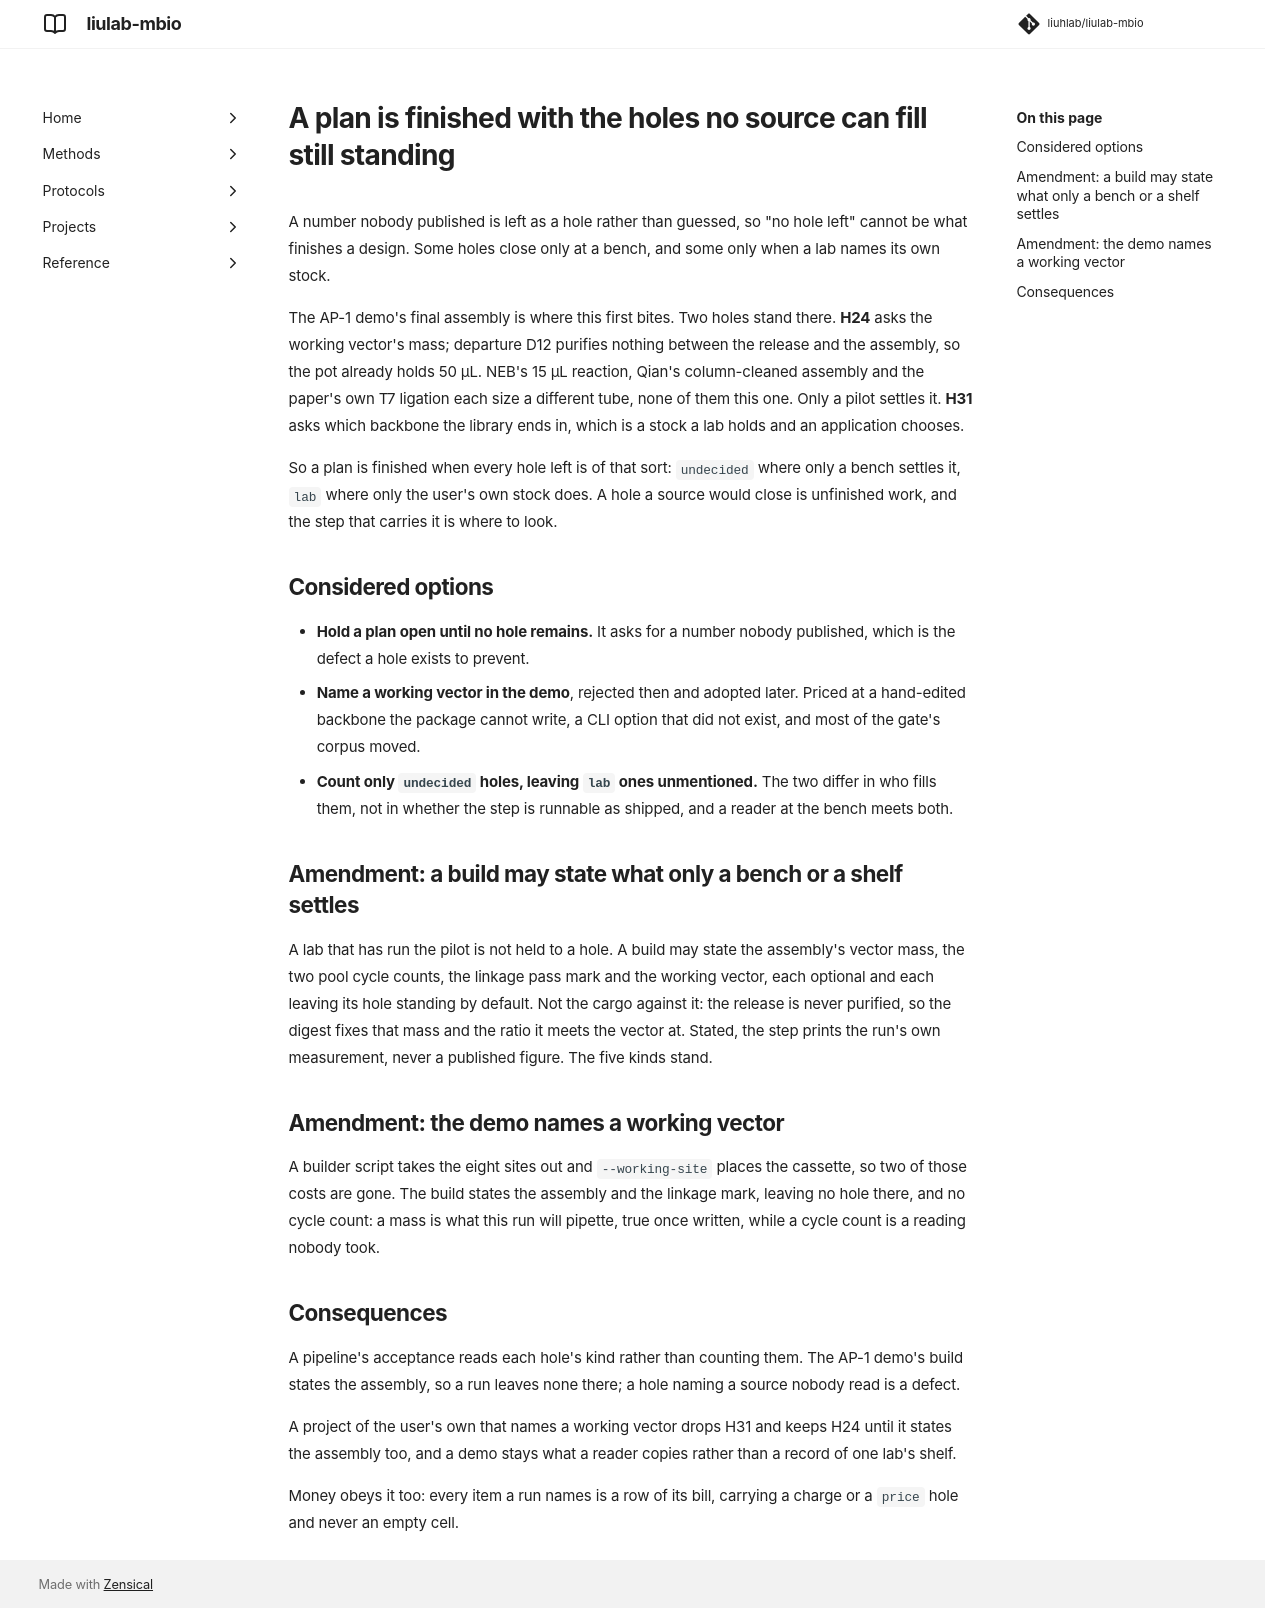

repository: liuhlab/liulab-mbio · page: adr/0017-a-plan-finishes-with-its-unfillable-holes/index.html · generator: mkdocs

---
search:
  exclude: true
---

# A plan is finished with the holes no source can fill still standing

A number nobody published is left as a hole rather than guessed, so "no hole left" cannot be what
finishes a design. Some holes close only at a bench, and some only when a lab names its own stock.

The AP-1 demo's final assembly is where this first bites. Two holes stand there. **H24** asks the
working vector's mass; departure D12 purifies nothing between the release and the assembly, so
the pot already holds 50 µL. NEB's 15 µL reaction, Qian's column-cleaned assembly and the paper's
own T7 ligation each size a different tube, none of them this one. Only a pilot settles it. **H31** asks which backbone the library ends in, which is a
stock a lab holds and an application chooses.

So a plan is finished when every hole left is of that sort: `undecided` where only a bench
settles it, `lab` where only the user's own stock does. A hole a source would close is unfinished
work, and the step that carries it is where to look.

## Considered options

- **Hold a plan open until no hole remains.** It asks for a number nobody published, which is the
  defect a hole exists to prevent.
- **Name a working vector in the demo**, rejected then and adopted later. Priced at a
  hand-edited backbone the package cannot write, a CLI option that did not exist, and most of
  the gate's corpus moved.
- **Count only `undecided` holes, leaving `lab` ones unmentioned.** The two differ in who fills
  them, not in whether the step is runnable as shipped, and a reader at the bench meets both.

## Amendment: a build may state what only a bench or a shelf settles

A lab that has run the pilot is not held to a hole. A build may state the assembly's vector
mass, the two pool cycle counts, the linkage pass mark and the working vector, each optional and
each leaving its hole standing by default. Not the cargo against it: the release is never
purified, so the digest fixes that mass and the ratio it meets the vector at. Stated, the step
prints the run's own measurement, never a published figure. The five kinds stand.

## Amendment: the demo names a working vector

A builder script takes the eight sites out and `--working-site` places the cassette, so two of
those costs are gone. The build states the assembly and the linkage mark, leaving no hole there,
and no cycle count: a mass is what this run will pipette, true once written, while a cycle count
is a reading nobody took.

## Consequences

A pipeline's acceptance reads each hole's kind rather than counting them. The AP-1 demo's build
states the assembly, so a run leaves none there; a hole naming a source nobody read is a defect.

A project of the user's own that names a working vector drops H31 and keeps H24 until it states
the assembly too, and a demo stays what a reader copies rather than a record of one lab's shelf.

Money obeys it too: every item a run names is a row of its bill, carrying a charge or a `price`
hole and never an empty cell.
